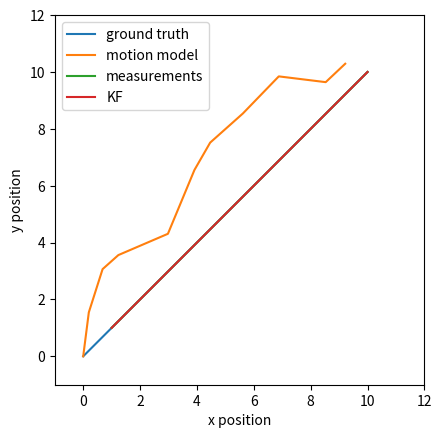

Source code (Python):
'''

[redacted]

2/27/2022

v102 = tweaking the params

'''


import numpy as np
import matplotlib.pyplot as plt


# state = [x_pos, y_pos]
num_steps = 10
ground_truth_xs = np.linspace(0, 10, num=num_steps + 1) # [0, 1, ..., 10]
ground_truth_ys = ground_truth_xs.copy() # x = y
ground_truth_states = np.stack((ground_truth_xs,ground_truth_ys), axis=1) # ground_truth_states is [[0,0], [1,1], ..., [10,10]]


# Simulate motion with our noisy motion model
x_0, y_0 = 0, 0 # given initial position at (0,0)
motion_states = [np.array([x_0, y_0])] # a list to store state at each step following noisy motion model
u_t = np.array([1.0, 1.0]) # given constant control input
A = np.array([[1, 0],
              [0, 1]])
B = np.array([[1, 0],
              [0, 1]])
Q = np.array([[0.3, 0],
              [0, 0.3]]) # given Q matrix
for _ in range(10):
    motion_noise = np.random.multivariate_normal(mean=np.array([0,0]), cov=Q) # ~N(0,Q)
    # motion_noise = 0 # hard-code noise to 0
    new_state = A @ motion_states[-1] + B @ u_t + motion_noise # note: a @ b = np.dot(a,b)
    motion_states.append(new_state)
    
    
# Simulate measurements with our noisy measurement model
# In real life, we are supposed to get these directly from our sensor
measurement_states = [np.array([x_0, y_0])] # # a list to store state at each step following noisy measurement model, assume we have perfect initial measurement
H = np.array([[1, 0],
              [0, 1]]) # given H matrix
R = np.array([[0.75, 0],
              [0, 0.6]]) # given R matrix
for i in range(10):
    measurement_noise = np.random.multivariate_normal(mean=np.array([0,0]), cov=R) # ~N(0,R)
    # measurement_noise = 0 # hard-code noise to 0
    new_measurement = H @ ground_truth_states[i+1] + measurement_noise # this is z_t
    measurement_states.append(new_measurement)

    
# Convert motion_states and measurement_states to array so we can plot them easily
motion_states = np.array(motion_states)
measurement_states = np.array(measurement_states)


# # Compare ground truth and measurements
# plt.figure(1)
# plt.plot(ground_truth_states[:,0], ground_truth_states[:,1])
# plt.plot(motion_states[:,0], motion_states[:,1])
# plt.plot(measurement_states[:,0], measurement_states[:,1])
# plt.xlim(-1,12)
# plt.ylim(-1,12)
# plt.xlabel('x position')
# plt.ylabel('y position')
# plt.legend(['ground truth', 'motion model', 'measurements'])
# plt.gca().set_aspect('equal', adjustable='box')
# plt.show()



def predict(A, B, Q, u_t, mu_t, Sigma_t):
    predicted_mu = A @ mu_t + B @ u_t
    predicted_Sigma = A @ Sigma_t @ A.T + Q
    return predicted_mu, predicted_Sigma



def update(H, R, z, predicted_mu, predicted_Sigma):
    residual_mean = z - H @ predicted_mu
    residual_covariance = H @ predicted_Sigma @ H.T + R
    kalman_gain = predicted_Sigma @ H.T @ np.linalg.inv(residual_covariance)
    updated_mu = predicted_mu + kalman_gain @ residual_mean
    updated_Sigma = predicted_Sigma - kalman_gain @ H @ predicted_Sigma
    return updated_mu, updated_Sigma


# Re-initialize the problem with the given information
mu_0 = np.array([0, 0])
Sigma_0 = np.array([[0.1, 0],
                     [0, 0.1]])
u_t = np.array([1, 1]) # we assume constant control input

A = np.array([[1, 0],
              [0, 1]])
B = np.array([[1, 0],
              [0, 1]])
Q = np.array([[0.8, 0.1],
              [0.1, 0.8]])
H = np.array([[1, 0],
              [0, 1]])
R = np.array([[0, 0],
              [0, 0]])

# Initialize empty lists to store the filtered states and measurements for plotting
measurement_states = []
filtered_states = []

# Run KF for each time step
mu_current = mu_0.copy()
Sigma_current = Sigma_0.copy()
for i in range(num_steps):
    
    # Predict step
    predicted_mu, predicted_Sigma = predict(A, B, Q, u_t, mu_current, Sigma_current)
    
    # Get measurement (in real life, we get this from our sensor)    
    measurement_noise = np.random.multivariate_normal(mean=np.array([0,0]), cov=R) # ~N(0,R)
    # measurement_noise = 0 # hard-code noise to 0
    new_measurement = H @ ground_truth_states[i+1] + measurement_noise # this is z_t
    
    # The rest of update step
    mu_current, Sigma_current = update(H, R, new_measurement, predicted_mu, predicted_Sigma)
    
    # Store measurements and mu_current so we can plot it later
    measurement_states.append(new_measurement)
    filtered_states.append(mu_current)

print("motion_states = ", motion_states)

print("measurement_states = ", measurement_states)

print("filtered_states = ", filtered_states)

# For plotting purposes, convert the lists to array
measurement_states = np.array(measurement_states)
filtered_states = np.array(filtered_states) 

# Let's plot the results
# plt.figure(2)
plt.plot(ground_truth_states[:,0], ground_truth_states[:,1]) # from previous section
plt.plot(motion_states[:,0], motion_states[:,1]) # from previous section
plt.plot(measurement_states[:,0], measurement_states[:,1])
plt.plot(filtered_states[:,0], filtered_states[:,1])
plt.xlim(-1,12)
plt.ylim(-1,12)
plt.xlabel('x position')
plt.ylabel('y position')
plt.legend(['ground truth', 'motion model', 'measurements', 'KF'])
plt.gca().set_aspect('equal', adjustable='box')
plt.show()
